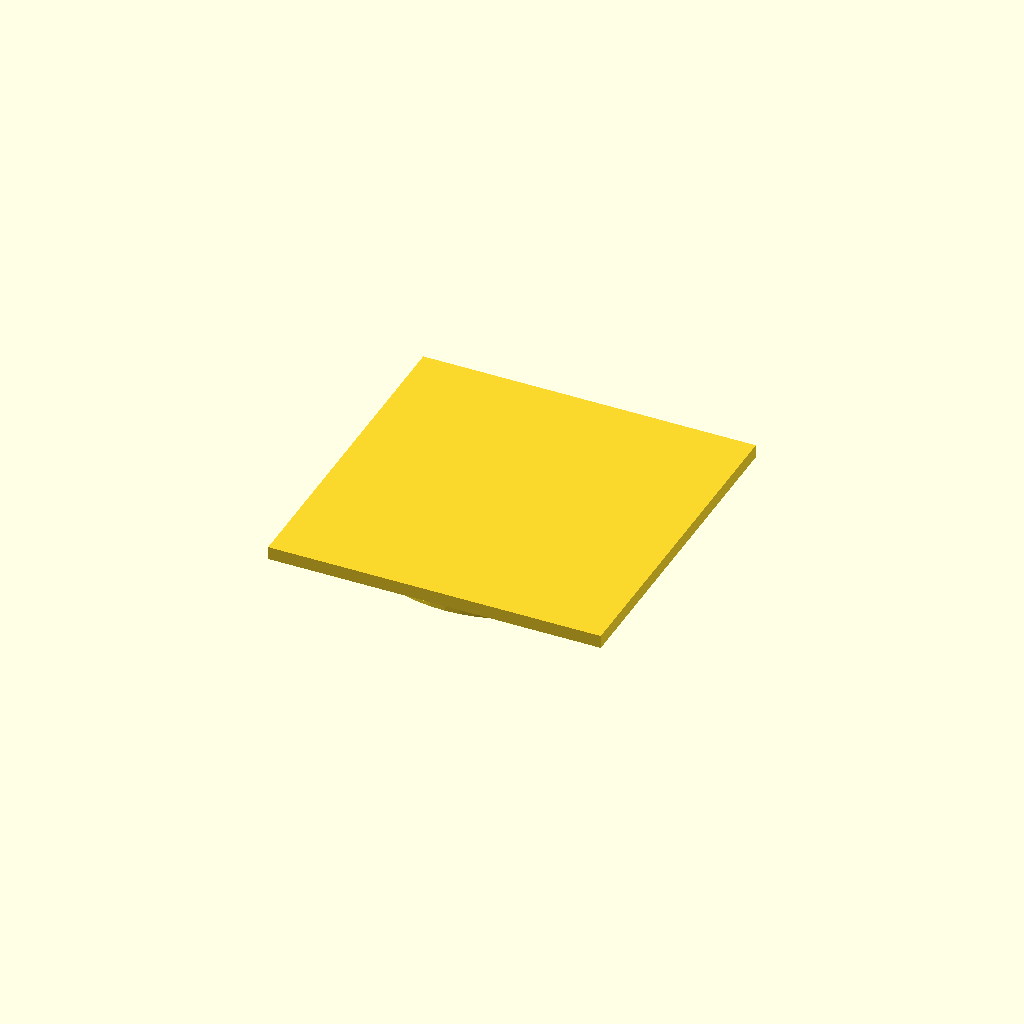
Cell 1: the model at its default parameters.
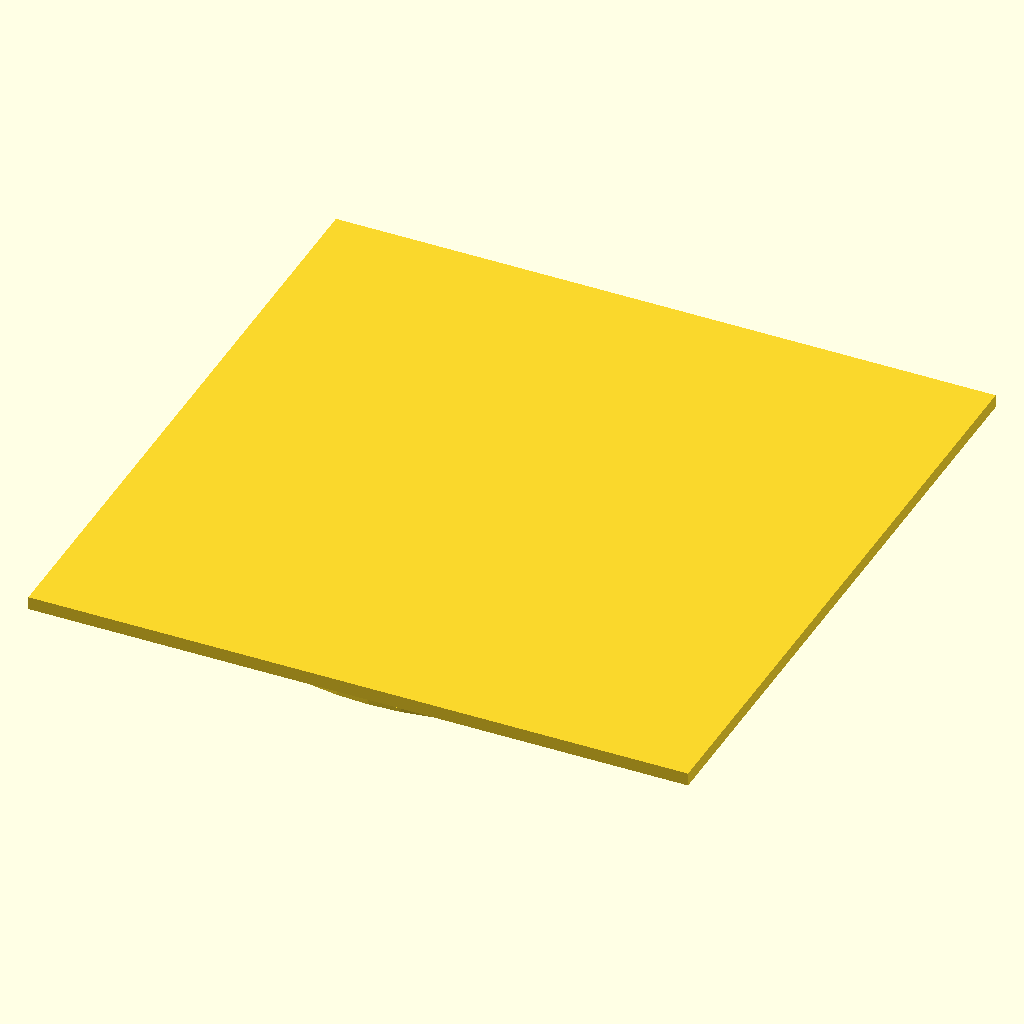
Cell 2: the same model with profile = 120.
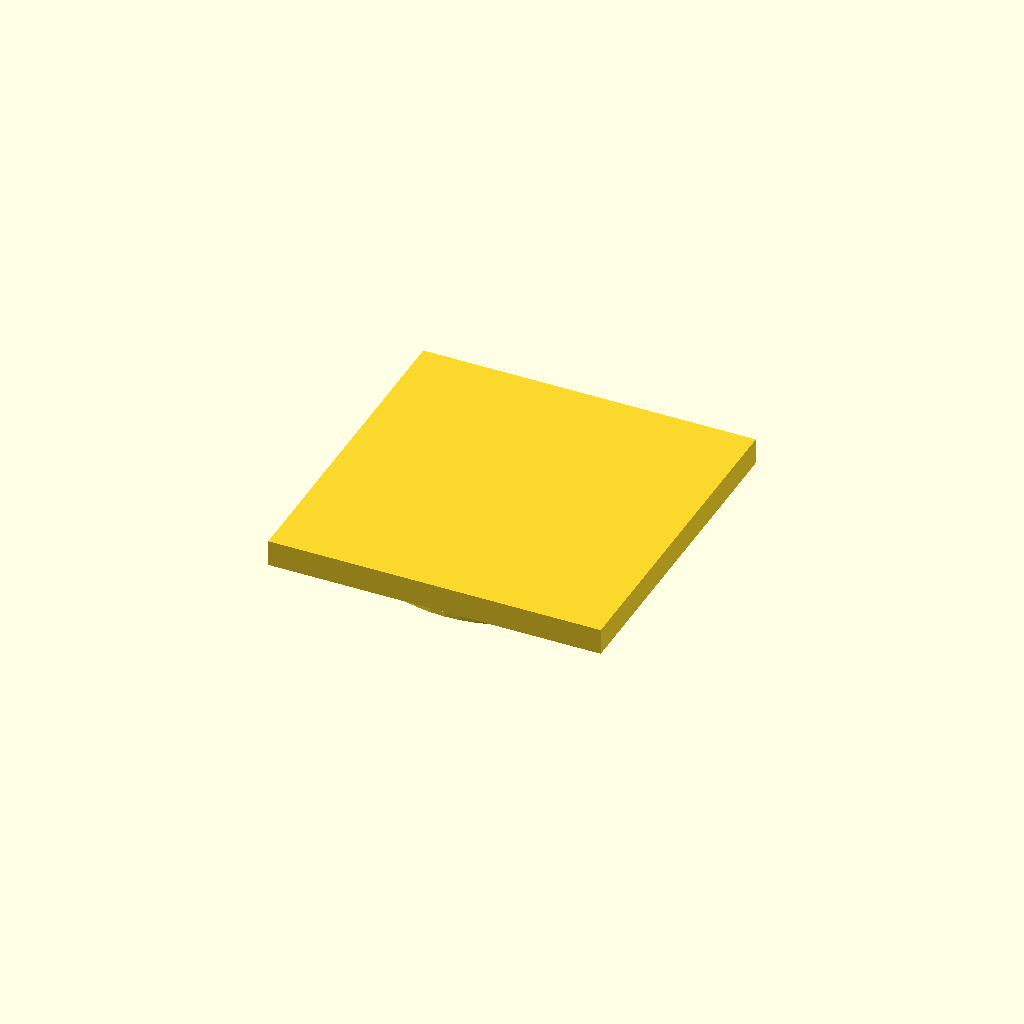
Cell 3: cap_t = 4.8 (everything else at default).
One fixed orthographic camera (rotation 55°, 0°, 25°; colour scheme Cornfield) for every cell.
Source of the model, optional_data/data/parts/part_0471.scad:
// Press-fit end cap for 60 mm extrusion.
$fn = 60;
eps = 0.02;
profile = 60;
cap_t = 2.4;
wall = 3.5;
pin_d = profile - 2 * wall;
pin_l = 4;
union() {
    cube([profile + 1, profile + 1, cap_t], center = true);
    translate([0, 0, -cap_t / 2 - pin_l]) cylinder(d = pin_d, h = pin_l + eps);
}
Parameter table extracted from the source (name, type, default, range or options):
eps: number, default 0.02
profile: number, default 60
cap_t: number, default 2.4
wall: number, default 3.5
pin_l: number, default 4
